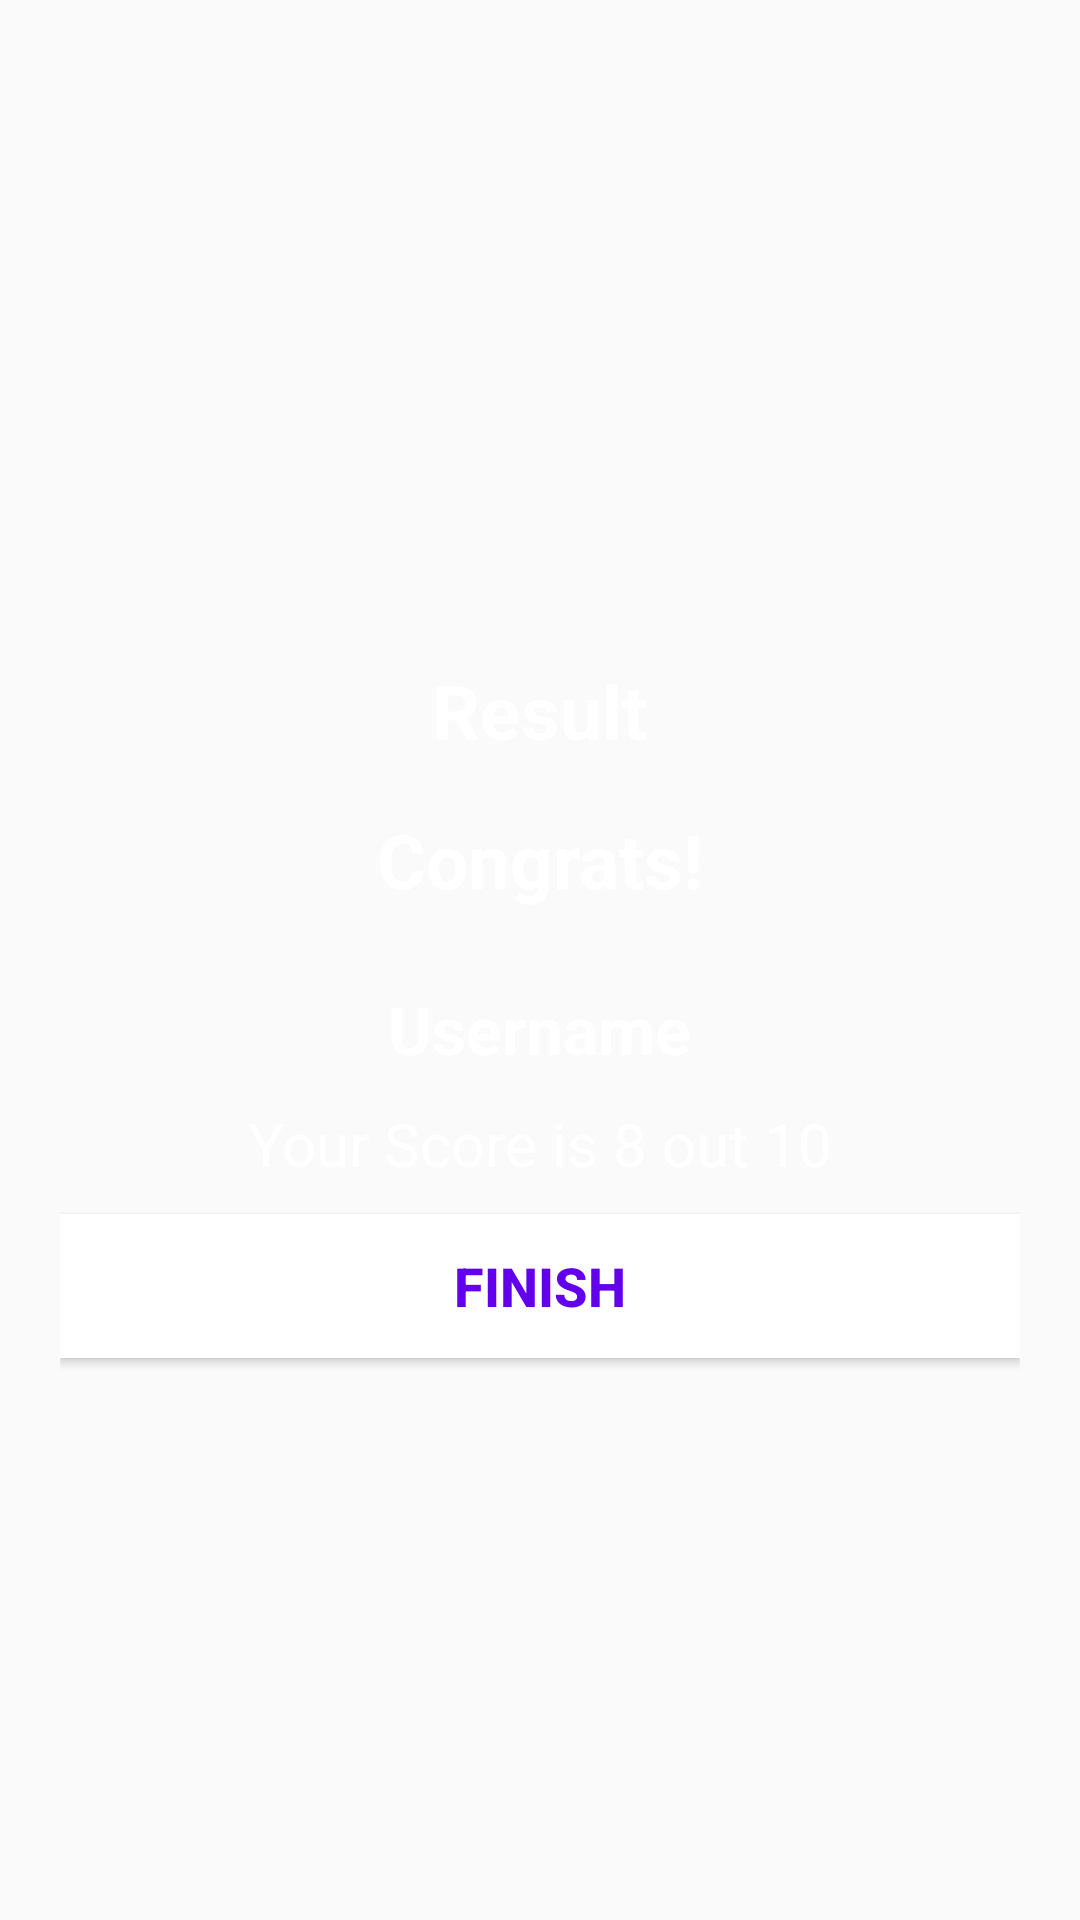

Produce the Android XML layout that renders to this screen, including the resource entries it uses.
<!-- AndroidManifest.xml: activity theme NoActionBarTheme -->
<!-- res/layout/activity_result.xml -->
<?xml version="1.0" encoding="utf-8"?>
<LinearLayout xmlns:android="http://schemas.android.com/apk/res/android"
    xmlns:app="http://schemas.android.com/apk/res-auto"
    xmlns:tools="http://schemas.android.com/tools"
    android:layout_width="match_parent"
    android:background="@drawable/ic_bc"
    android:layout_height="match_parent"
    android:orientation="vertical"
    android:gravity="center_horizontal"
    android:padding="20dp"

    tools:context=".ResultActivity">

    <TextView
        android:id="@+id/tv_result"
        android:layout_width="wrap_content"
        android:layout_height="wrap_content"
        android:layout_marginTop="200dp"
        android:text="Result"
        android:textColor="@color/white"
        android:textSize="25sp"
        android:textStyle="bold" />

    <TextView
        android:id="@+id/tv_congratulation"
        android:layout_width="wrap_content"
        android:layout_height="wrap_content"
        android:layout_marginTop="16dp"
        android:text="Congrats!"
        android:textColor="@color/white"
        android:textSize="25sp"
        android:textStyle="bold" />

    <TextView
        android:id="@+id/tv_name"
        android:layout_width="wrap_content"
        android:layout_height="wrap_content"
        android:layout_marginTop="25dp"
        android:text="Username"
        android:textColor="@color/white"
        android:textSize="22sp"
        android:textStyle="bold" />

    <TextView
        android:id="@+id/tv_score"
        android:layout_width="wrap_content"
        android:layout_height="wrap_content"
        android:layout_marginTop="10dp"
        android:text="Your Score is 8 out 10"
        android:textColor="@color/white"
        android:textSize="20sp"
         />

    <Button
        android:id="@+id/btn_finish"
        android:layout_width="match_parent"
        android:layout_height="wrap_content"
        android:layout_marginTop="10dp"
        android:background="@color/white"
        android:text="FINISH"
        android:textColor="@color/design_default_color_primary"
        android:textSize="18sp"
        android:textStyle="bold" />



</LinearLayout>
<!-- resources referenced by this layout -->
<resources>
  <style name="NoActionBarTheme" parent="Theme.AppCompat.Light.NoActionBar">
          <item name="colorPrimary">@color/purple_500</item>
          <item name="colorPrimaryVariant">@color/purple_700</item>
          <item name="colorOnPrimary">@color/white</item>
  
      </style>
  <!-- not gathered from this repository: default colours our renderer supplied (Android Studio template values) -->
  <color name="purple_500">#FF6200EE</color>
  <color name="purple_700">#FF3700B3</color>
  <color name="white">#FFFFFFFF</color>
</resources>
